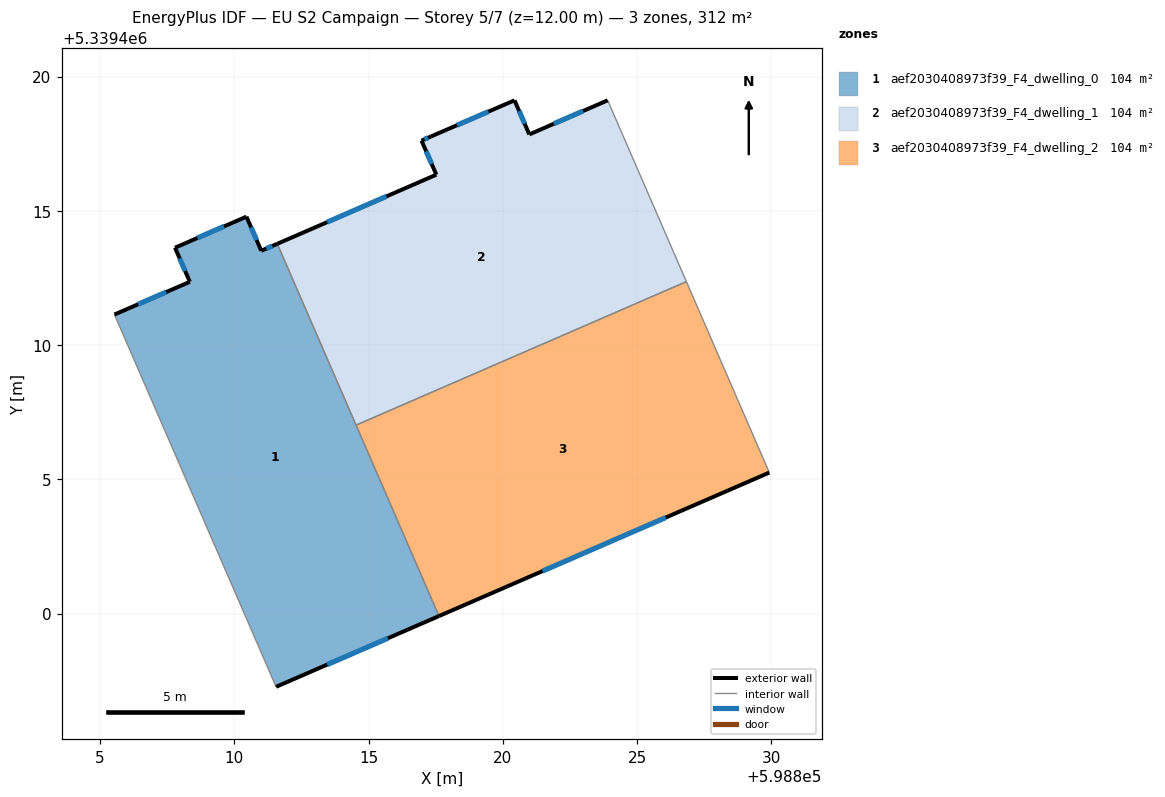
=== STOREY PLAN SPEC (per zone: floor XY polygon, exterior-wall plan segments, windows/doors) ===
zone 1: aef2030408973f39_F4_dwelling_0  (104.0 m²)
  floor: (598811.60, 5339413.77) (598817.62, 5339399.91) (598811.56, 5339397.28) (598805.54, 5339411.14) (598808.34, 5339412.36) (598807.79, 5339413.63) (598810.45, 5339414.78) (598811.00, 5339413.51)
  exterior wall: (598807.79, 5339413.63) – (598808.34, 5339412.36)  [1.4 m]
    window: (598807.97, 5339413.23) – (598808.17, 5339412.76)  [0.6 m²]
  exterior wall: (598810.45, 5339414.78) – (598807.79, 5339413.63)  [2.9 m]
    window: (598809.62, 5339414.42) – (598808.63, 5339413.99)  [1.2 m²]
  exterior wall: (598811.00, 5339413.51) – (598810.45, 5339414.78)  [1.4 m]
    window: (598810.83, 5339413.91) – (598810.63, 5339414.39)  [0.6 m²]
  exterior wall: (598811.60, 5339413.77) – (598811.00, 5339413.51)  [0.7 m]
    window: (598811.41, 5339413.69) – (598811.19, 5339413.60)  [0.3 m²]
  exterior wall: (598811.56, 5339397.28) – (598817.62, 5339399.91)  [6.6 m]
    window: (598813.46, 5339398.10) – (598815.72, 5339399.08)  [2.8 m²]
  exterior wall: (598808.34, 5339412.36) – (598805.54, 5339411.14)  [3.1 m]
    window: (598807.46, 5339411.98) – (598806.42, 5339411.52)  [1.3 m²]
  interior walls: 3
zone 2: aef2030408973f39_F4_dwelling_1  (104.0 m²)
  floor: (598823.90, 5339419.12) (598826.84, 5339412.36) (598814.53, 5339407.02) (598811.60, 5339413.77) (598817.52, 5339416.35) (598816.97, 5339417.62) (598817.33, 5339417.77) (598820.44, 5339419.12) (598820.99, 5339417.85)
  exterior wall: (598817.52, 5339416.35) – (598811.60, 5339413.77)  [6.5 m]
    window: (598815.67, 5339415.54) – (598813.46, 5339414.58)  [2.7 m²]
  exterior wall: (598816.97, 5339417.62) – (598817.52, 5339416.35)  [1.4 m]
    window: (598817.15, 5339417.22) – (598817.35, 5339416.75)  [0.6 m²]
  exterior wall: (598817.33, 5339417.77) – (598816.97, 5339417.62)  [0.4 m]
    window: (598817.22, 5339417.72) – (598817.08, 5339417.67)  [0.2 m²]
  exterior wall: (598820.44, 5339419.12) – (598817.33, 5339417.77)  [3.4 m]
    window: (598819.46, 5339418.70) – (598818.30, 5339418.19)  [1.4 m²]
  exterior wall: (598820.99, 5339417.85) – (598820.44, 5339419.12)  [1.4 m]
    window: (598820.81, 5339418.25) – (598820.61, 5339418.72)  [0.6 m²]
  exterior wall: (598823.91, 5339419.12) – (598820.99, 5339417.85)  [3.2 m]
    window: (598822.99, 5339418.72) – (598821.90, 5339418.25)  [1.3 m²]
  interior walls: 3
zone 3: aef2030408973f39_F4_dwelling_2  (104.0 m²)
  floor: (598826.84, 5339412.36) (598829.92, 5339405.25) (598817.62, 5339399.91) (598814.53, 5339407.02)
  exterior wall: (598817.62, 5339399.91) – (598829.93, 5339405.25)  [13.4 m]
    window: (598821.48, 5339401.59) – (598826.07, 5339403.58)  [5.6 m²]
  interior walls: 3

=== DERIVED (storey summary) ===
Building: EU S2 Campaign
Storey: 5 of 7  (floor level z = 12.00 m)
Storey gross floor area: 311.9 m²
Zones on this storey: 3
  - aef2030408973f39_F4_dwelling_0: floor 104.0 m²; exterior wall 16.0 m (48.0 m²); 6 window(s) 6.7 m²; WWR 13.9%
  - aef2030408973f39_F4_dwelling_1: floor 104.0 m²; exterior wall 16.2 m (48.6 m²); 6 window(s) 6.8 m²; WWR 13.9%
  - aef2030408973f39_F4_dwelling_2: floor 104.0 m²; exterior wall 13.4 m (40.2 m²); 1 window(s) 5.6 m²; WWR 13.9%
Zone adjacency (shared interzone walls):
  - aef2030408973f39_F4_dwelling_0 ↔ aef2030408973f39_F4_dwelling_1
  - aef2030408973f39_F4_dwelling_0 ↔ aef2030408973f39_F4_dwelling_2
  - aef2030408973f39_F4_dwelling_1 ↔ aef2030408973f39_F4_dwelling_2